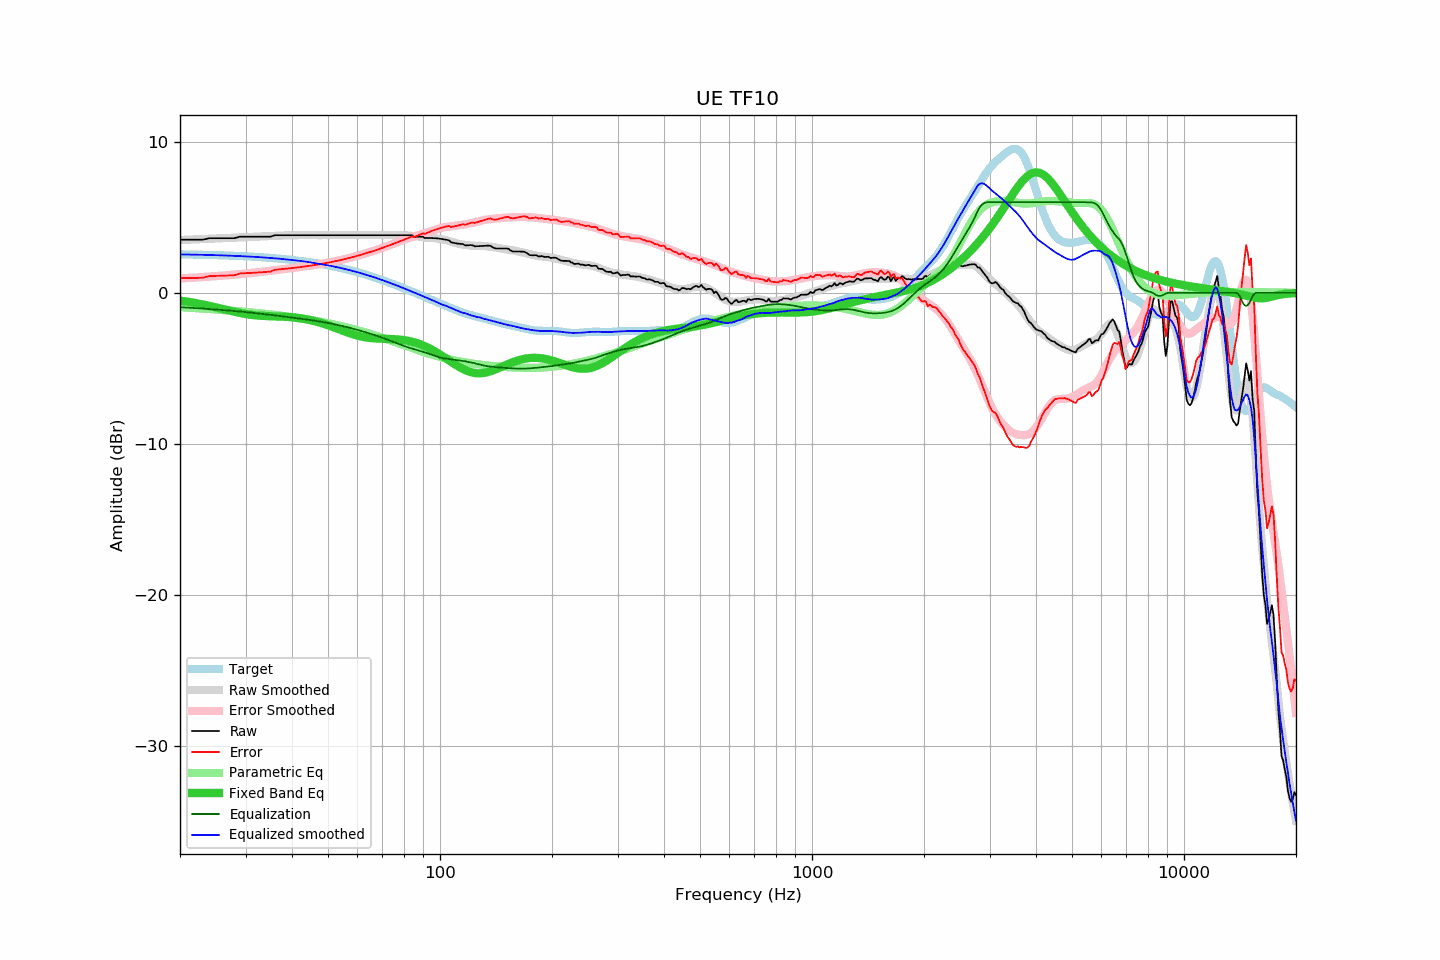

Data behind this chart, as committed beside it:
frequency, raw, error, smoothed, error_smoothed, equalization, parametric_eq, equalized_raw, equalized_smoothed, target
20, 3.51, 0.97, 3.49, 0.95, -0.95, -0.52, 2.56, 2.54, 2.55
21, 3.51, 0.98, 3.52, 0.98, -0.98, -0.59, 2.53, 2.53, 2.54
22, 3.51, 0.99, 3.54, 1.01, -1.01, -0.68, 2.50, 2.53, 2.53
23, 3.51, 1.00, 3.56, 1.04, -1.04, -0.77, 2.47, 2.51, 2.52
24, 3.61, 1.11, 3.58, 1.07, -1.07, -0.86, 2.54, 2.50, 2.51
25, 3.61, 1.12, 3.60, 1.11, -1.11, -0.96, 2.51, 2.49, 2.49
26, 3.61, 1.13, 3.61, 1.14, -1.14, -1.06, 2.48, 2.48, 2.48
27, 3.61, 1.15, 3.63, 1.17, -1.17, -1.16, 2.44, 2.46, 2.47
28, 3.61, 1.16, 3.65, 1.20, -1.20, -1.25, 2.41, 2.45, 2.45
29, 3.71, 1.28, 3.67, 1.24, -1.24, -1.33, 2.48, 2.43, 2.43
30, 3.71, 1.30, 3.68, 1.27, -1.27, -1.40, 2.44, 2.41, 2.42
31, 3.71, 1.32, 3.70, 1.31, -1.31, -1.45, 2.40, 2.39, 2.40
32, 3.71, 1.34, 3.72, 1.35, -1.35, -1.49, 2.37, 2.38, 2.38
33, 3.71, 1.36, 3.74, 1.38, -1.38, -1.52, 2.33, 2.35, 2.36
34, 3.71, 1.38, 3.75, 1.42, -1.42, -1.54, 2.29, 2.33, 2.33
35, 3.71, 1.40, 3.76, 1.46, -1.46, -1.55, 2.26, 2.31, 2.31
36, 3.81, 1.53, 3.78, 1.49, -1.49, -1.56, 2.32, 2.28, 2.29
37, 3.81, 1.55, 3.79, 1.53, -1.53, -1.57, 2.28, 2.26, 2.26
38, 3.81, 1.58, 3.80, 1.57, -1.57, -1.58, 2.25, 2.23, 2.23
39, 3.81, 1.61, 3.80, 1.60, -1.60, -1.60, 2.21, 2.20, 2.21
40, 3.81, 1.64, 3.81, 1.64, -1.64, -1.62, 2.18, 2.17, 2.18
41, 3.81, 1.67, 3.81, 1.67, -1.67, -1.64, 2.14, 2.14, 2.15
42, 3.81, 1.70, 3.82, 1.71, -1.71, -1.68, 2.11, 2.11, 2.11
43, 3.81, 1.73, 3.82, 1.74, -1.74, -1.72, 2.07, 2.08, 2.08
44, 3.81, 1.77, 3.82, 1.77, -1.77, -1.76, 2.04, 2.05, 2.05
45, 3.81, 1.80, 3.82, 1.81, -1.81, -1.82, 2.01, 2.01, 2.01
46, 3.81, 1.84, 3.81, 1.84, -1.84, -1.87, 1.97, 1.97, 1.98
47, 3.81, 1.87, 3.81, 1.88, -1.88, -1.94, 1.94, 1.94, 1.94
48, 3.81, 1.91, 3.81, 1.92, -1.92, -2.00, 1.90, 1.90, 1.90
49, 3.81, 1.95, 3.81, 1.95, -1.95, -2.07, 1.86, 1.86, 1.86
50, 3.81, 1.99, 3.81, 1.99, -1.99, -2.15, 1.82, 1.82, 1.82
51, 3.81, 2.04, 3.81, 2.04, -2.04, -2.22, 1.78, 1.78, 1.78
52, 3.81, 2.08, 3.81, 2.08, -2.08, -2.30, 1.74, 1.74, 1.74
53, 3.81, 2.12, 3.81, 2.12, -2.12, -2.38, 1.69, 1.69, 1.69
54, 3.81, 2.17, 3.81, 2.17, -2.17, -2.45, 1.65, 1.65, 1.65
55, 3.81, 2.21, 3.81, 2.21, -2.21, -2.52, 1.60, 1.60, 1.60
56, 3.81, 2.26, 3.81, 2.26, -2.26, -2.60, 1.56, 1.56, 1.56
57, 3.81, 2.31, 3.81, 2.31, -2.31, -2.66, 1.51, 1.51, 1.51
58, 3.81, 2.35, 3.81, 2.35, -2.35, -2.72, 1.46, 1.46, 1.46
59, 3.81, 2.40, 3.81, 2.40, -2.40, -2.78, 1.41, 1.41, 1.41
60, 3.81, 2.45, 3.81, 2.45, -2.45, -2.83, 1.36, 1.36, 1.36
61, 3.81, 2.50, 3.81, 2.50, -2.50, -2.87, 1.31, 1.31, 1.31
62, 3.81, 2.55, 3.81, 2.55, -2.55, -2.91, 1.26, 1.26, 1.26
63, 3.81, 2.60, 3.81, 2.60, -2.60, -2.94, 1.21, 1.21, 1.21
64, 3.81, 2.65, 3.81, 2.65, -2.65, -2.97, 1.16, 1.16, 1.16
65, 3.81, 2.71, 3.81, 2.71, -2.71, -2.99, 1.11, 1.11, 1.11
66, 3.81, 2.76, 3.81, 2.76, -2.76, -3.01, 1.06, 1.06, 1.05
67, 3.81, 2.81, 3.81, 2.81, -2.81, -3.02, 1.00, 1.00, 1.00
68, 3.81, 2.87, 3.81, 2.87, -2.87, -3.03, 0.95, 0.95, 0.95
69, 3.81, 2.92, 3.81, 2.92, -2.92, -3.03, 0.89, 0.89, 0.89
70, 3.81, 2.97, 3.81, 2.97, -2.97, -3.04, 0.84, 0.84, 0.84
71, 3.81, 3.03, 3.81, 3.03, -3.03, -3.04, 0.79, 0.79, 0.79
72, 3.81, 3.08, 3.81, 3.08, -3.08, -3.05, 0.73, 0.73, 0.73
73, 3.81, 3.14, 3.81, 3.14, -3.14, -3.05, 0.68, 0.68, 0.68
74, 3.81, 3.19, 3.81, 3.20, -3.20, -3.06, 0.62, 0.62, 0.62
75, 3.81, 3.24, 3.82, 3.25, -3.25, -3.06, 0.56, 0.57, 0.57
76, 3.81, 3.30, 3.82, 3.31, -3.31, -3.07, 0.51, 0.52, 0.52
77, 3.81, 3.35, 3.82, 3.36, -3.36, -3.08, 0.45, 0.46, 0.46
78, 3.81, 3.41, 3.82, 3.41, -3.41, -3.10, 0.40, 0.41, 0.41
79, 3.81, 3.46, 3.81, 3.46, -3.46, -3.11, 0.35, 0.35, 0.35
... 553 more rows
